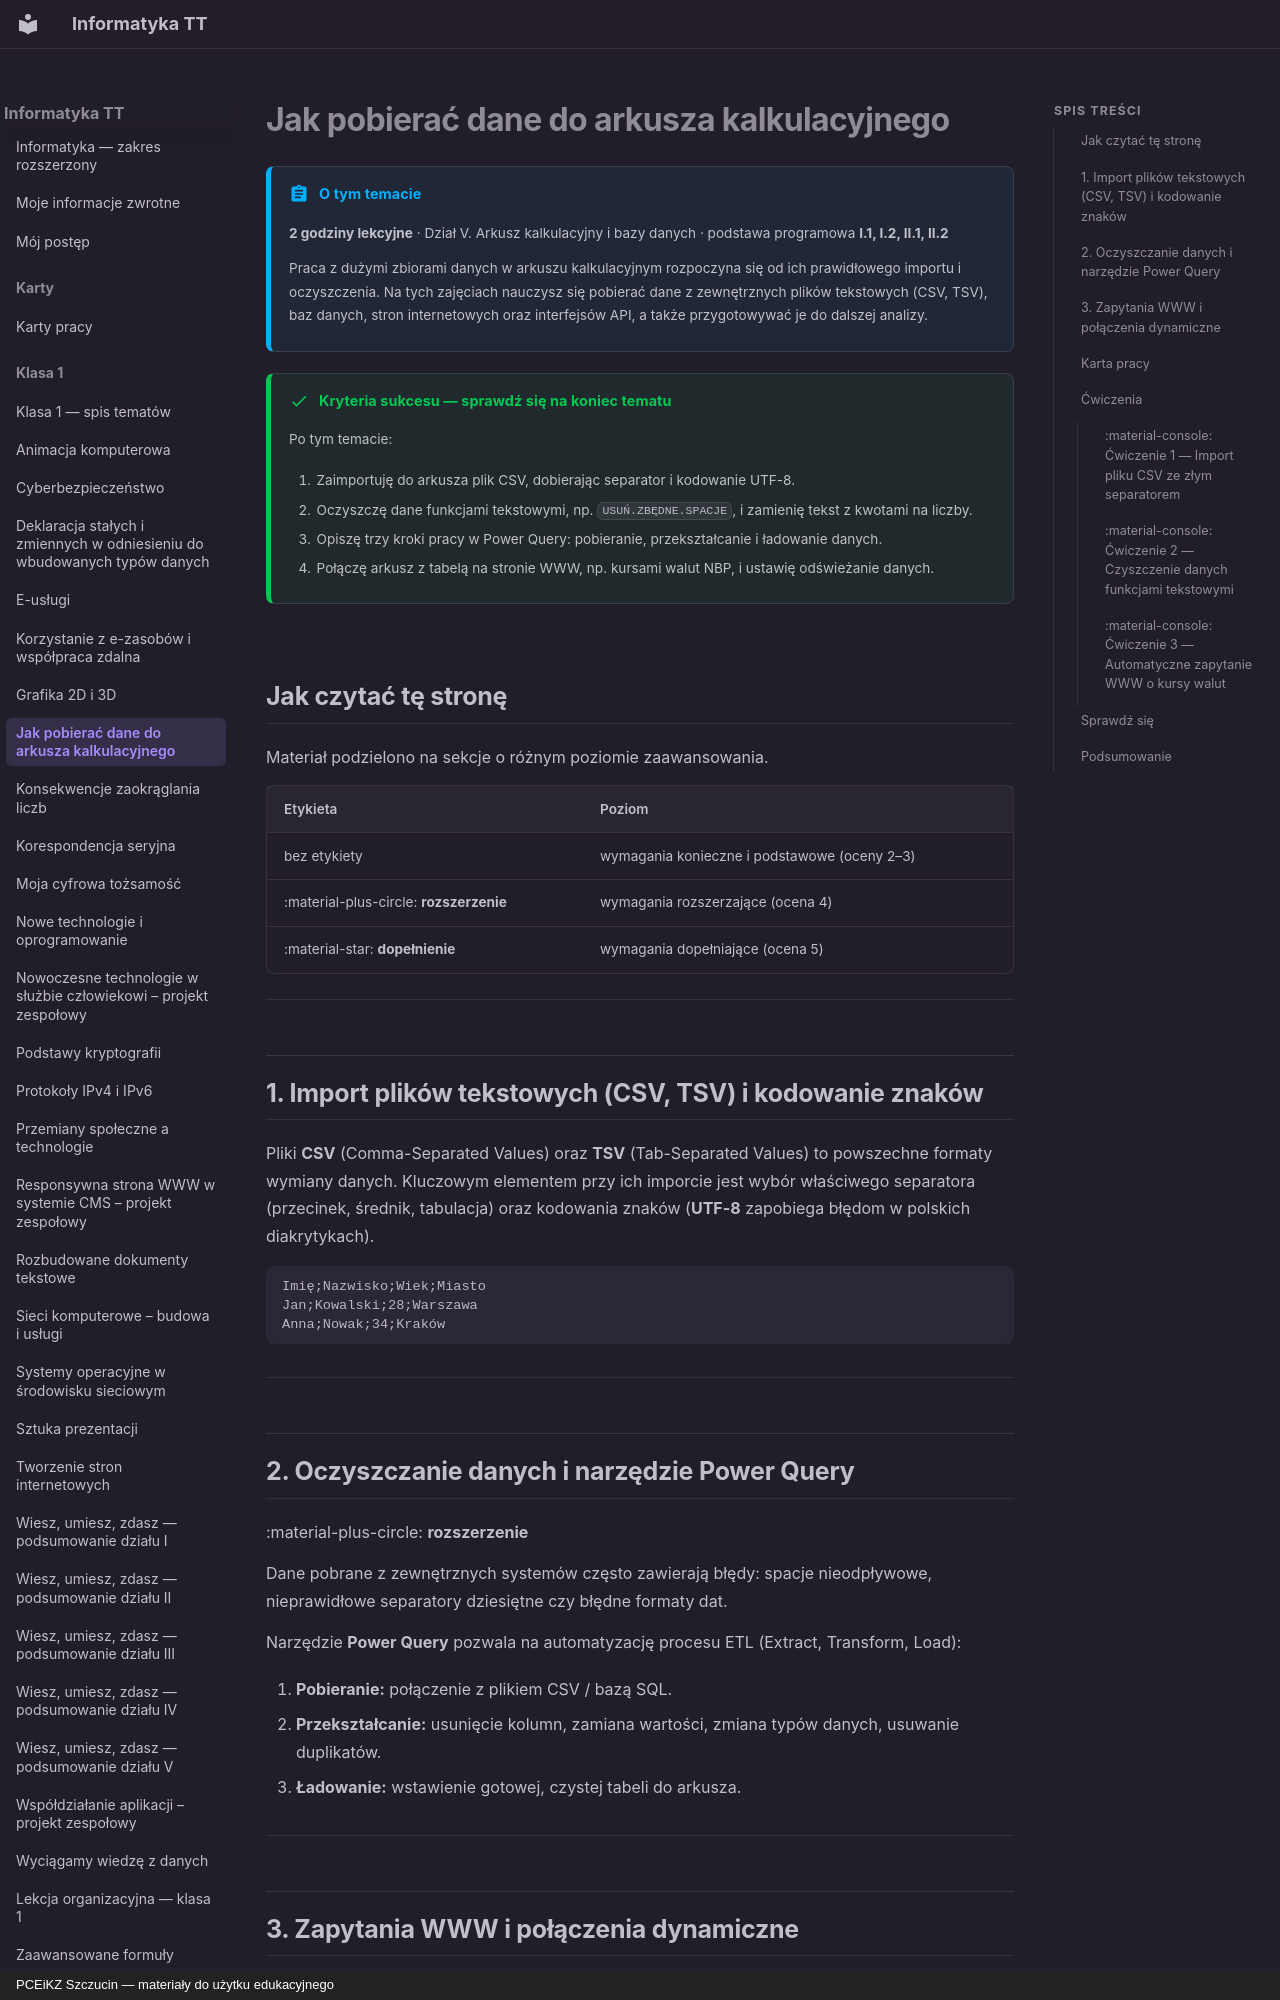

repository: JosiMate/inf-tt · page: klasa-1/jak-pobierac-dane-do-arkusza-kalkulacyjnego/index.html · generator: mkdocs · copyright: PCEiKZ Szczucin — materiały do użytku edukacyjnego

# Jak pobierać dane do arkusza kalkulacyjnego

!!! abstract "O tym temacie"

    **2 godziny lekcyjne** · Dział V. Arkusz kalkulacyjny i bazy danych
    · podstawa programowa **I.1, I.2, II.1, II.2**

    Praca z dużymi zbiorami danych w arkuszu kalkulacyjnym rozpoczyna się od ich prawidłowego importu i oczyszczenia. Na tych zajęciach nauczysz się pobierać dane z zewnętrznych plików tekstowych (CSV, TSV), baz danych, stron internetowych oraz interfejsów API, a także przygotowywać je do dalszej analizy.

!!! success "Kryteria sukcesu — sprawdź się na koniec tematu"

    Po tym temacie:

    1. Zaimportuję do arkusza plik CSV, dobierając separator i kodowanie UTF-8.
    2. Oczyszczę dane funkcjami tekstowymi, np. `USUŃ.ZBĘDNE.SPACJE`, i zamienię tekst z kwotami na liczby.
    3. Opiszę trzy kroki pracy w Power Query: pobieranie, przekształcanie i ładowanie danych.
    4. Połączę arkusz z tabelą na stronie WWW, np. kursami walut NBP, i ustawię odświeżanie danych.

## Jak czytać tę stronę

Materiał podzielono na sekcje o różnym poziomie zaawansowania.

| Etykieta | Poziom |
| --- | --- |
| bez etykiety | wymagania konieczne i podstawowe (oceny 2–3) |
| :material-plus-circle: **rozszerzenie** | wymagania rozszerzające (ocena 4) |
| :material-star: **dopełnienie** | wymagania dopełniające (ocena 5) |

---

## 1. Import plików tekstowych (CSV, TSV) i kodowanie znaków

Pliki **CSV** (Comma-Separated Values) oraz **TSV** (Tab-Separated Values) to powszechne formaty wymiany danych. Kluczowym elementem przy ich imporcie jest wybór właściwego separatora (przecinek, średnik, tabulacja) oraz kodowania znaków (**UTF-8** zapobiega błędom w polskich diakrytykach).

```text
Imię;Nazwisko;Wiek;Miasto
Jan;Kowalski;28;Warszawa
Anna;Nowak;34;Kraków
```

---

## 2. Oczyszczanie danych i narzędzie Power Query

:material-plus-circle: **rozszerzenie**

Dane pobrane z zewnętrznych systemów często zawierają błędy: spacje nieodpływowe, nieprawidłowe separatory dziesiętne czy błędne formaty dat.

Narzędzie **Power Query** pozwala na automatyzację procesu ETL (Extract, Transform, Load):

1. **Pobieranie:** połączenie z plikiem CSV / bazą SQL.
2. **Przekształcanie:** usunięcie kolumn, zamiana wartości, zmiana typów danych, usuwanie duplikatów.
3. **Ładowanie:** wstawienie gotowej, czystej tabeli do arkusza.

---

## 3. Zapytania WWW i połączenia dynamiczne

:material-star: **dopełnienie**

Arkusz kalkulacyjny umożliwia nawiązanie żywego połączenia ze stroną WWW i automatyczny pobór tabel (np. kursów walut NBP lub notowań giełdowych). Po zmianie danych w sieci, arkusz odświeża się bez ponownej ręcznej edycji.

---

## Karta pracy

Z tego tematu oddajesz **kartę pracy**.

<div class="kp-podsumowanie" data-karta="jak-pobierac-dane-do-arkusza-kalkulacyjnego"></div>

<span id="karta" class="kp-kotwica"></span>

???+ karta "Rozwiń kartę pracy"

    <div class="karta-pracy" data-karta="jak-pobierac-dane-do-arkusza-kalkulacyjnego"></div>

---

## Ćwiczenia

### :material-console: Ćwiczenie 1 — Import pliku CSV ze złym separatorem
1. Pobierz plik CSV rozdzielany średnikami i zaimportuj go do arkusza.
2. Skonfiguruj poprawnie podział na kolumny oraz kodowanie UTF-8.
